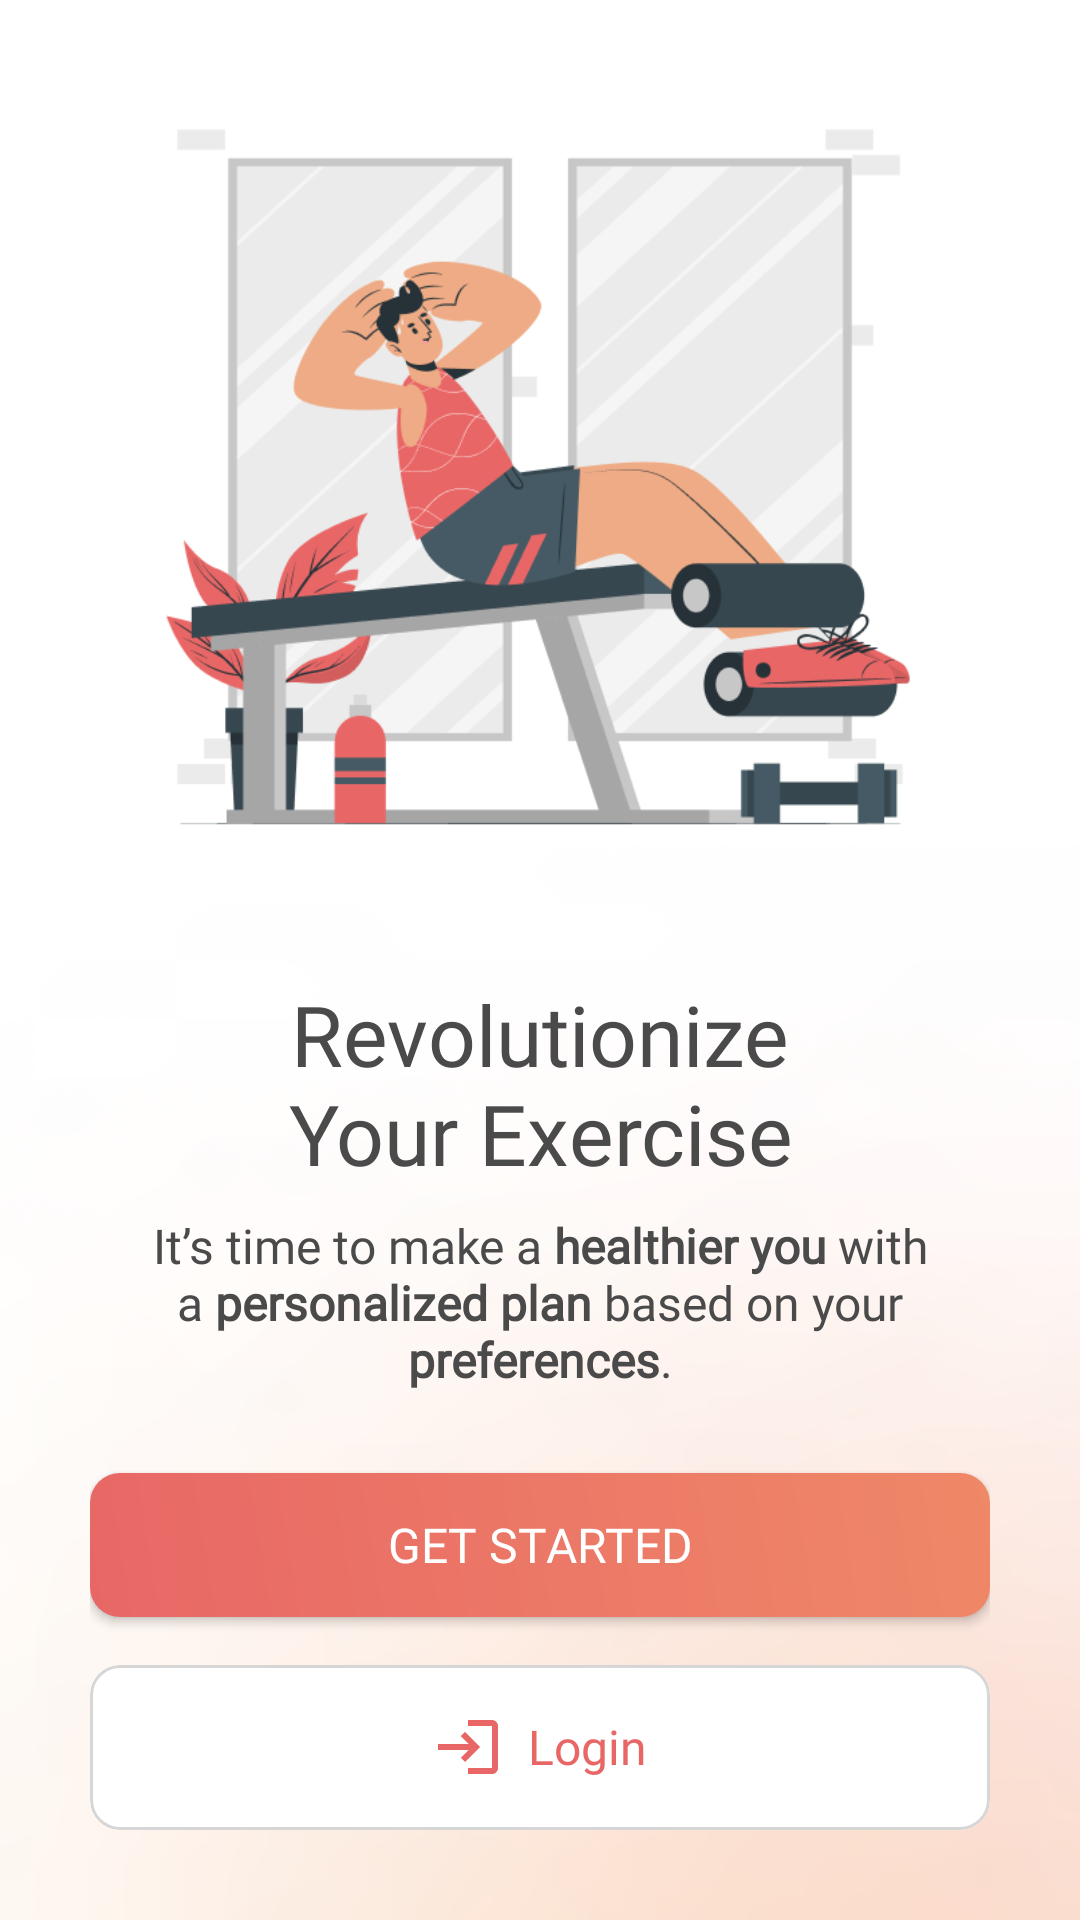

Produce the Android XML layout that renders to this screen, including the resource entries it uses.
<!-- AndroidManifest.xml: application theme Theme.Aktivio -->
<!-- res/layout/activity_onboarding.xml -->
<?xml version="1.0" encoding="utf-8"?>
<androidx.constraintlayout.widget.ConstraintLayout xmlns:android="http://schemas.android.com/apk/res/android"
    xmlns:app="http://schemas.android.com/apk/res-auto"
    xmlns:tools="http://schemas.android.com/tools"
    android:id="@+id/main"
    android:layout_width="match_parent"
    android:layout_height="match_parent"
    tools:context=".modules.auth.OnboardingActivity"
    android:background="@drawable/bg_default">

    <LinearLayout
        android:id="@+id/linearLayout2"
        android:layout_width="match_parent"
        android:layout_height="wrap_content"
        android:orientation="vertical"
        android:layout_marginHorizontal="30dp"
        app:layout_constraintBottom_toTopOf="@+id/linearLayout"
        app:layout_constraintEnd_toEndOf="parent"
        app:layout_constraintStart_toStartOf="parent"
        app:layout_constraintTop_toTopOf="parent">

        <ImageView
            android:id="@+id/iv_logo"
            android:layout_width="match_parent"
            android:layout_height="315dp"
            android:src="@drawable/onboarding" />

        <TextView
            android:id="@+id/onboarding_title"
            style="@style/TitleTextSurvey"
            android:layout_width="match_parent"
            android:layout_height="wrap_content"
            android:text="@string/onboarding_title"
            android:textAlignment="center" />

        <TextView
            android:id="@+id/onboarding_desc"
            style="@style/DescTextSurvey"
            android:layout_width="match_parent"
            android:layout_height="wrap_content"
            android:layout_marginTop="8dp"
            android:text="@string/onboarding_desc"
            android:textAlignment="center" />
    </LinearLayout>

    <LinearLayout
        android:id="@+id/linearLayout"
        android:layout_width="match_parent"
        android:layout_height="wrap_content"
        android:orientation="vertical"
        android:layout_marginHorizontal="30dp"
        android:layout_marginBottom="30dp"
        app:layout_constraintBottom_toBottomOf="parent"
        app:layout_constraintEnd_toEndOf="parent"
        app:layout_constraintStart_toStartOf="parent">

        <Button
            android:id="@+id/btn_get_started"
            style="@style/ButtonTextLight"
            android:layout_width="match_parent"
            android:layout_height="wrap_content"
            android:layout_marginTop="16dp"
            android:background="@drawable/bg_button_primary"
            android:paddingVertical="12dp"
            android:text="@string/get_started"
            app:icon="@drawable/baseline_directions_run_24"
            app:iconGravity="textStart"
            app:iconPadding="8dp"
            app:iconSize="20dp" />

        <com.google.android.material.card.MaterialCardView
            android:id="@+id/btn_login"
            android:layout_width="match_parent"
            android:layout_height="55dp"
            android:layout_marginTop="16dp"
            android:paddingHorizontal="20dp"
            android:paddingVertical="12dp"
            app:cardBackgroundColor="@color/white"
            app:cardCornerRadius="10dp"
            app:strokeColor="@color/border">

            <LinearLayout
                android:layout_width="wrap_content"
                android:layout_height="wrap_content"
                android:layout_gravity="center"
                android:gravity="center"
                android:orientation="horizontal">

                <ImageView
                    android:layout_width="wrap_content"
                    android:layout_height="wrap_content"
                    android:src="@drawable/baseline_login_24"
                    />

                <TextView
                    android:id="@+id/btnNextSurvey"
                    style="@style/ButtonTextDark"
                    android:layout_width="wrap_content"
                    android:layout_height="22dp"
                    android:layout_marginStart="8dp"
                    android:text="Login"
                    android:textColor="@color/red_500" />

            </LinearLayout>

        </com.google.android.material.card.MaterialCardView>
    </LinearLayout>

</androidx.constraintlayout.widget.ConstraintLayout>
<!-- resources referenced by this layout -->
<resources>
  <color name="border">#D6D6D6</color>
  <color name="red_500">#e86766</color>
  <color name="white">#FFFFFFFF</color>
  <!-- drawable baseline_login_24 (drawable) -->
  <vector xmlns:android="http://schemas.android.com/apk/res/android" android:autoMirrored="true" android:height="24dp" android:tint="@color/red_500" android:viewportHeight="24" android:viewportWidth="24" android:width="24dp">
        
      <path android:fillColor="@color/red_500" android:pathData="M11,7L9.6,8.4l2.6,2.6H2v2h10.2l-2.6,2.6L11,17l5,-5L11,7zM20,19h-8v2h8c1.1,0 2,-0.9 2,-2V5c0,-1.1 -0.9,-2 -2,-2h-8v2h8V19z"/>
      
  </vector>
  <!-- drawable bg_button_primary (drawable) -->
  <?xml version="1.0" encoding="utf-8"?>
  <shape xmlns:android="http://schemas.android.com/apk/res/android"
      android:shape="rectangle">
      <gradient
          android:startColor="#E86766"
          android:endColor="#EF8867"
          android:angle="45"/>
      <corners android:radius="10dp"/>
  </shape>
  <!-- drawable bg_default: png bitmap (drawable, 112602 bytes) -->
  <!-- drawable onboarding: png bitmap (drawable, 45676 bytes) -->
  <string name="get_started">Get Started</string>
  <string name="onboarding_desc">It’s time to make a <b>healthier you</b> with a <b>personalized plan</b> based on your <b>preferences</b>.</string>
  <string name="onboarding_title">Revolutionize\nYour Exercise</string>
  <style name="ButtonTextDark">
          <item name="android:textSize">16sp</item>
          <item name="android:textColor">@color/text</item>
          <item name="android:fontFamily">@font/poppins_semibold</item>
      </style>
  <style name="ButtonTextLight">
          <item name="android:textSize">16sp</item>
          <item name="android:textColor">@color/white</item>
          <item name="android:fontFamily">@font/poppins_semibold</item>
      </style>
  <style name="DescTextSurvey">
          <item name="android:textSize">16sp</item>
          <item name="android:textColor">@color/text</item>
          <item name="android:fontFamily">@font/poppins</item>
      </style>
  <style name="TitleTextSurvey">
          <item name="android:textSize">28sp</item>
          <item name="android:textColor">@color/text</item>
          <item name="android:fontFamily">@font/poppins_semibold</item>
      </style>
  <style name="Theme.Aktivio" parent="Base.Theme.Aktivio" />
  <color name="text">#4A4A4A</color>
  <style name="Base.Theme.Aktivio" parent="Theme.Material3.DayNight.NoActionBar">
          <item name="colorPrimary">@color/red500</item>
          <item name="colorPrimaryVariant">@color/red500</item>
          <item name="colorOnPrimary">@android:color/white</item>
          <item name="progressBarStyle">@color/red500</item>
      </style>
  <color name="red500">#FFE86766</color>
</resources>
